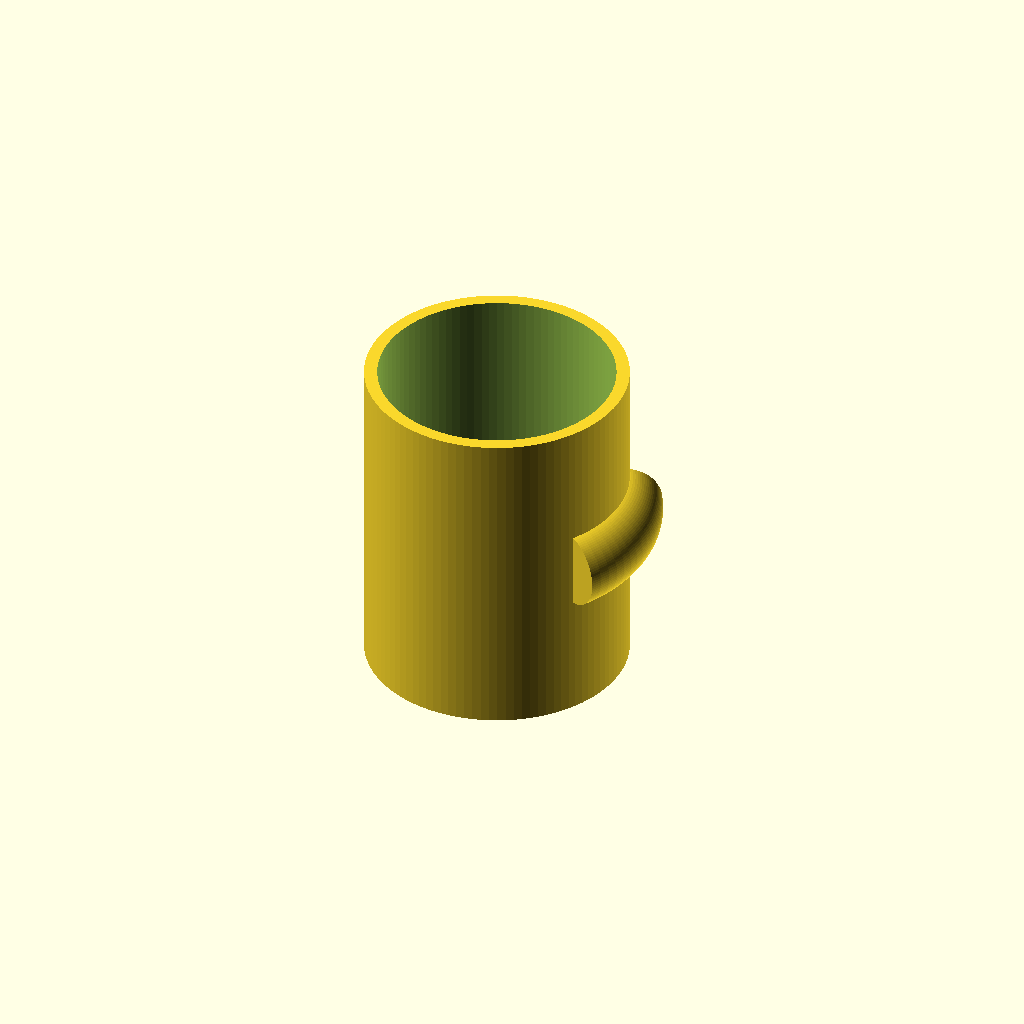
Cell 1: the model at its default parameters.
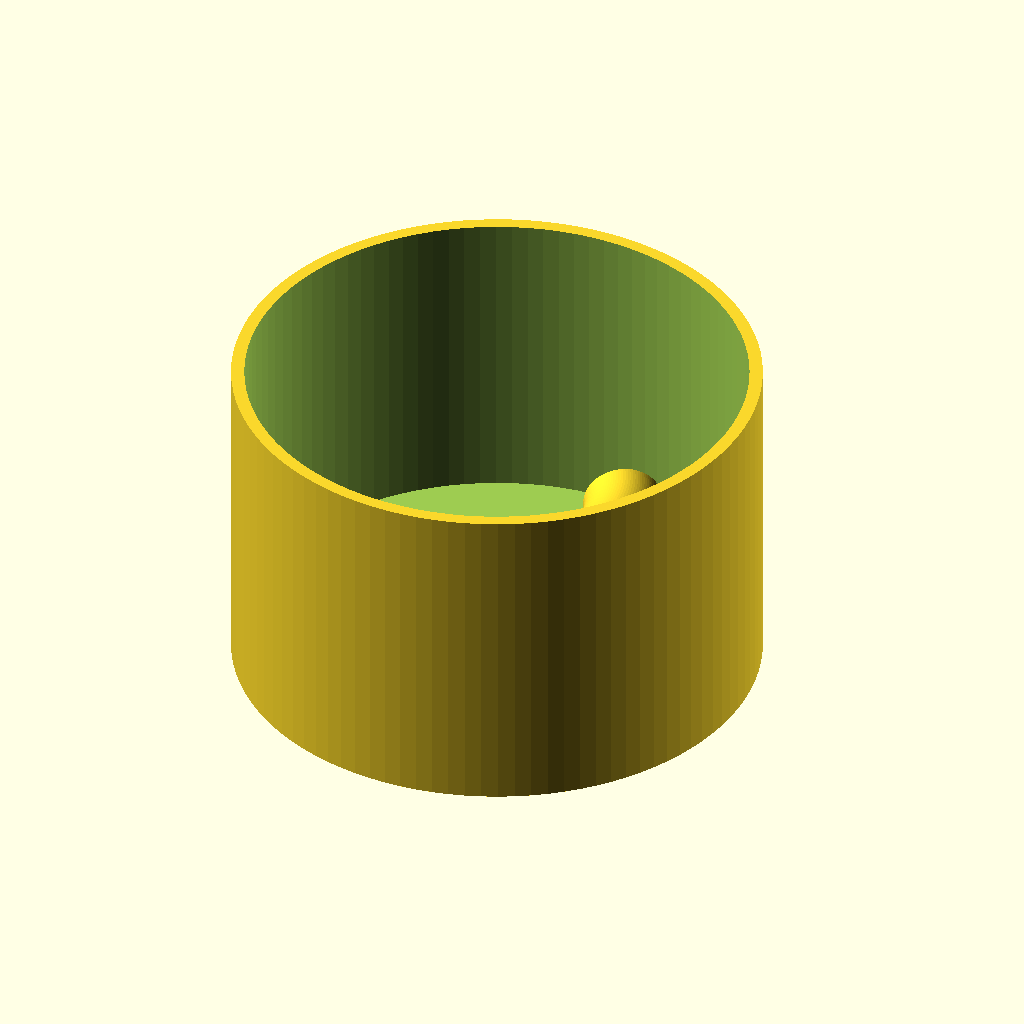
Cell 2 — outer_diameter set to 160, the other parameters unchanged.
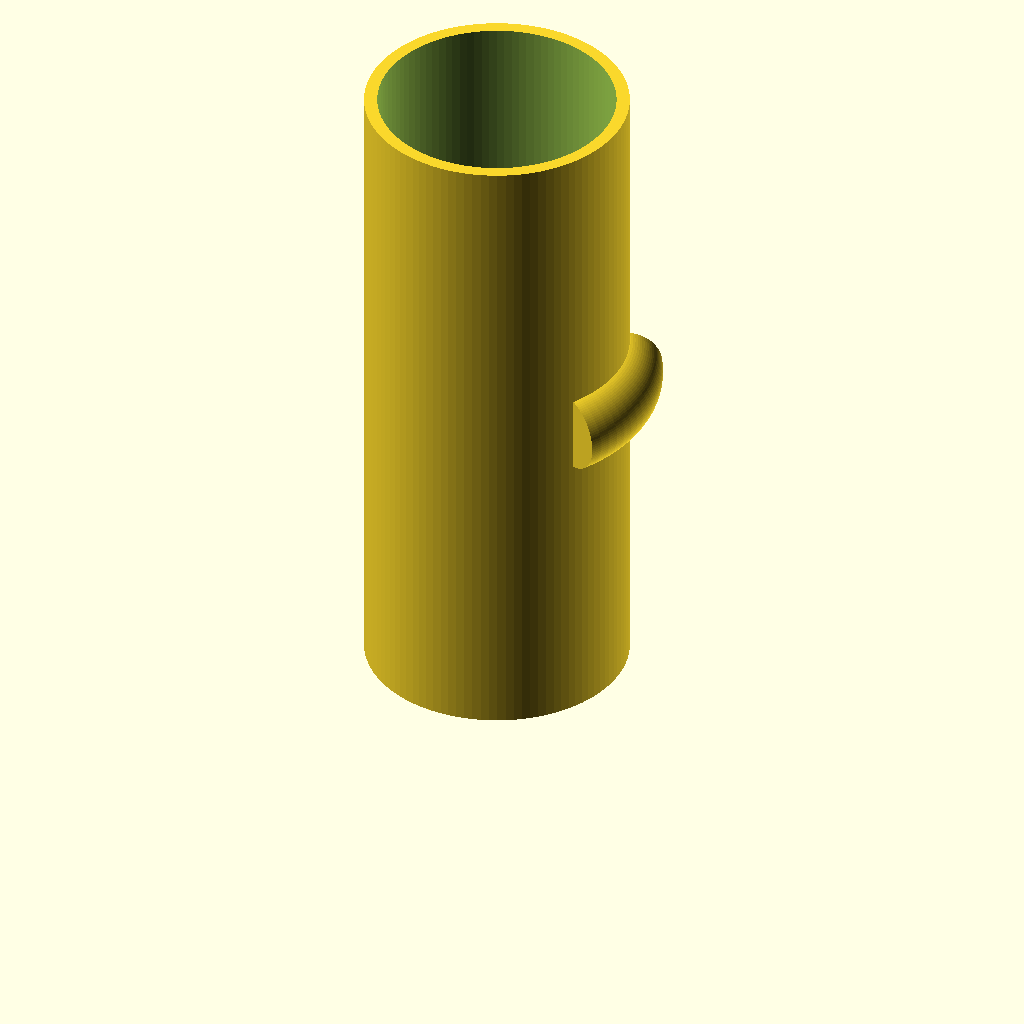
Cell 3: height = 200 (everything else at default).
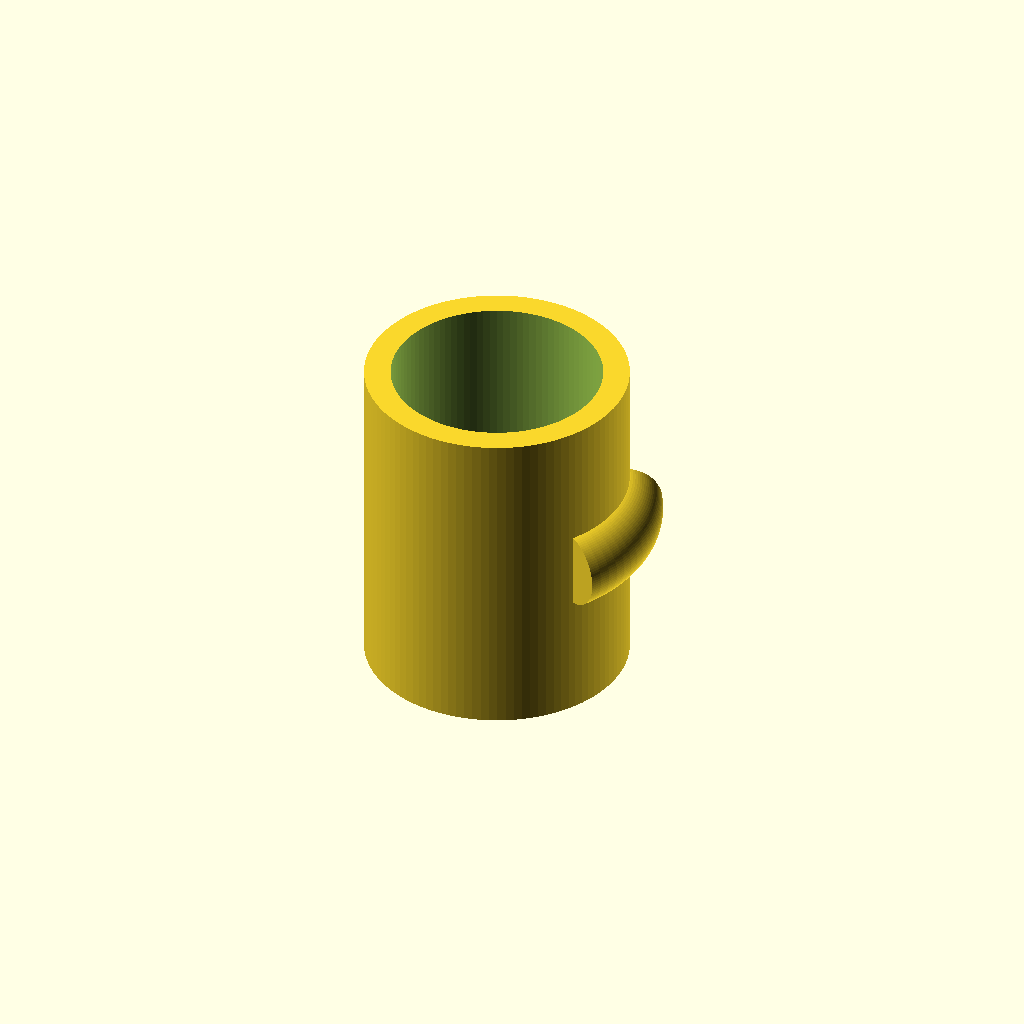
Cell 4: wall_thickness = 8 (everything else at default).
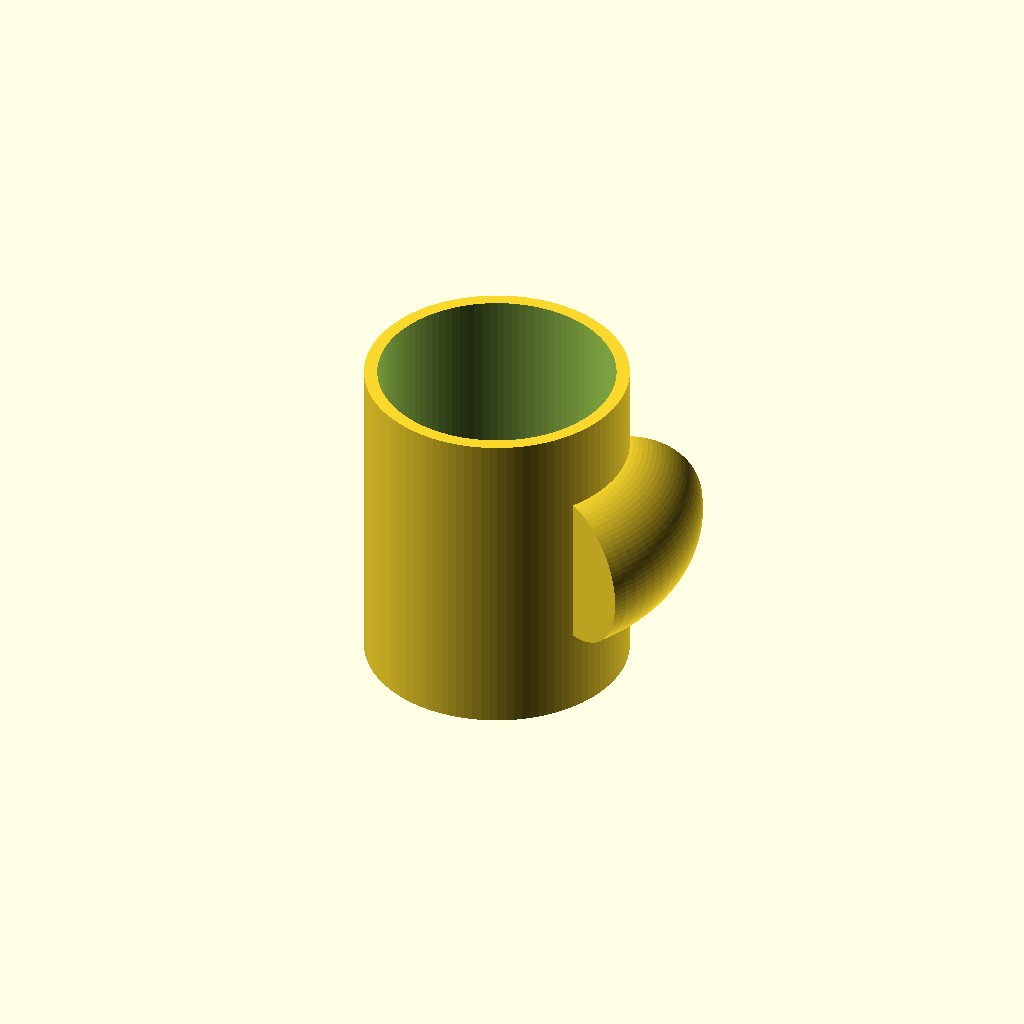
Cell 5: handle_tube_radius = 24 (everything else at default).
One fixed orthographic camera (rotation 55°, 0°, 25°; colour scheme Cornfield) for every cell.
The OpenSCAD source (results/tier-1-mug/iter-png-3_claude-haiku-4-5-2ca2ca07386b-2026-04-27T01-07-07-826Z/final.scad):
// マグカップのパラメータ
outer_diameter = 80;
outer_radius = outer_diameter / 2;
height = 100;
wall_thickness = 4;
bottom_thickness = 6;
inner_radius = outer_radius - wall_thickness;

// 取手のパラメータ
handle_tube_radius = 12;      // 取手チューブの半径
handle_major_radius = 38;     // 取手の中心までの距離（カップ外周から十分にはみ出す）
handle_center_height = height / 2;

// メインのマグカップ本体
module cup_body() {
    difference() {
        // 外側の円柱
        cylinder(r = outer_radius, h = height, $fn = 100);
        
        // 内側をくり抜く（底面の厚みを考慮）
        translate([0, 0, bottom_thickness])
            cylinder(r = inner_radius, h = height - bottom_thickness + 1, $fn = 100);
    }
}

// 取手（片側に付くリング状トーラスの一部）
module handle() {
    translate([0, 0, handle_center_height])
        rotate([0, 0, -30])
            difference() {
                rotate_extrude(angle = 60, $fn = 100)
                    translate([handle_major_radius, 0, 0])
                        circle(r = handle_tube_radius, $fn = 100);
            }
}

// 全体の組み立て
union() {
    cup_body();
    handle();
}
Parameter table extracted from the source (name, type, default, range or options):
outer_diameter: number, default 80
height: number, default 100
wall_thickness: number, default 4
bottom_thickness: number, default 6
handle_tube_radius: number, default 12
handle_major_radius: number, default 38
